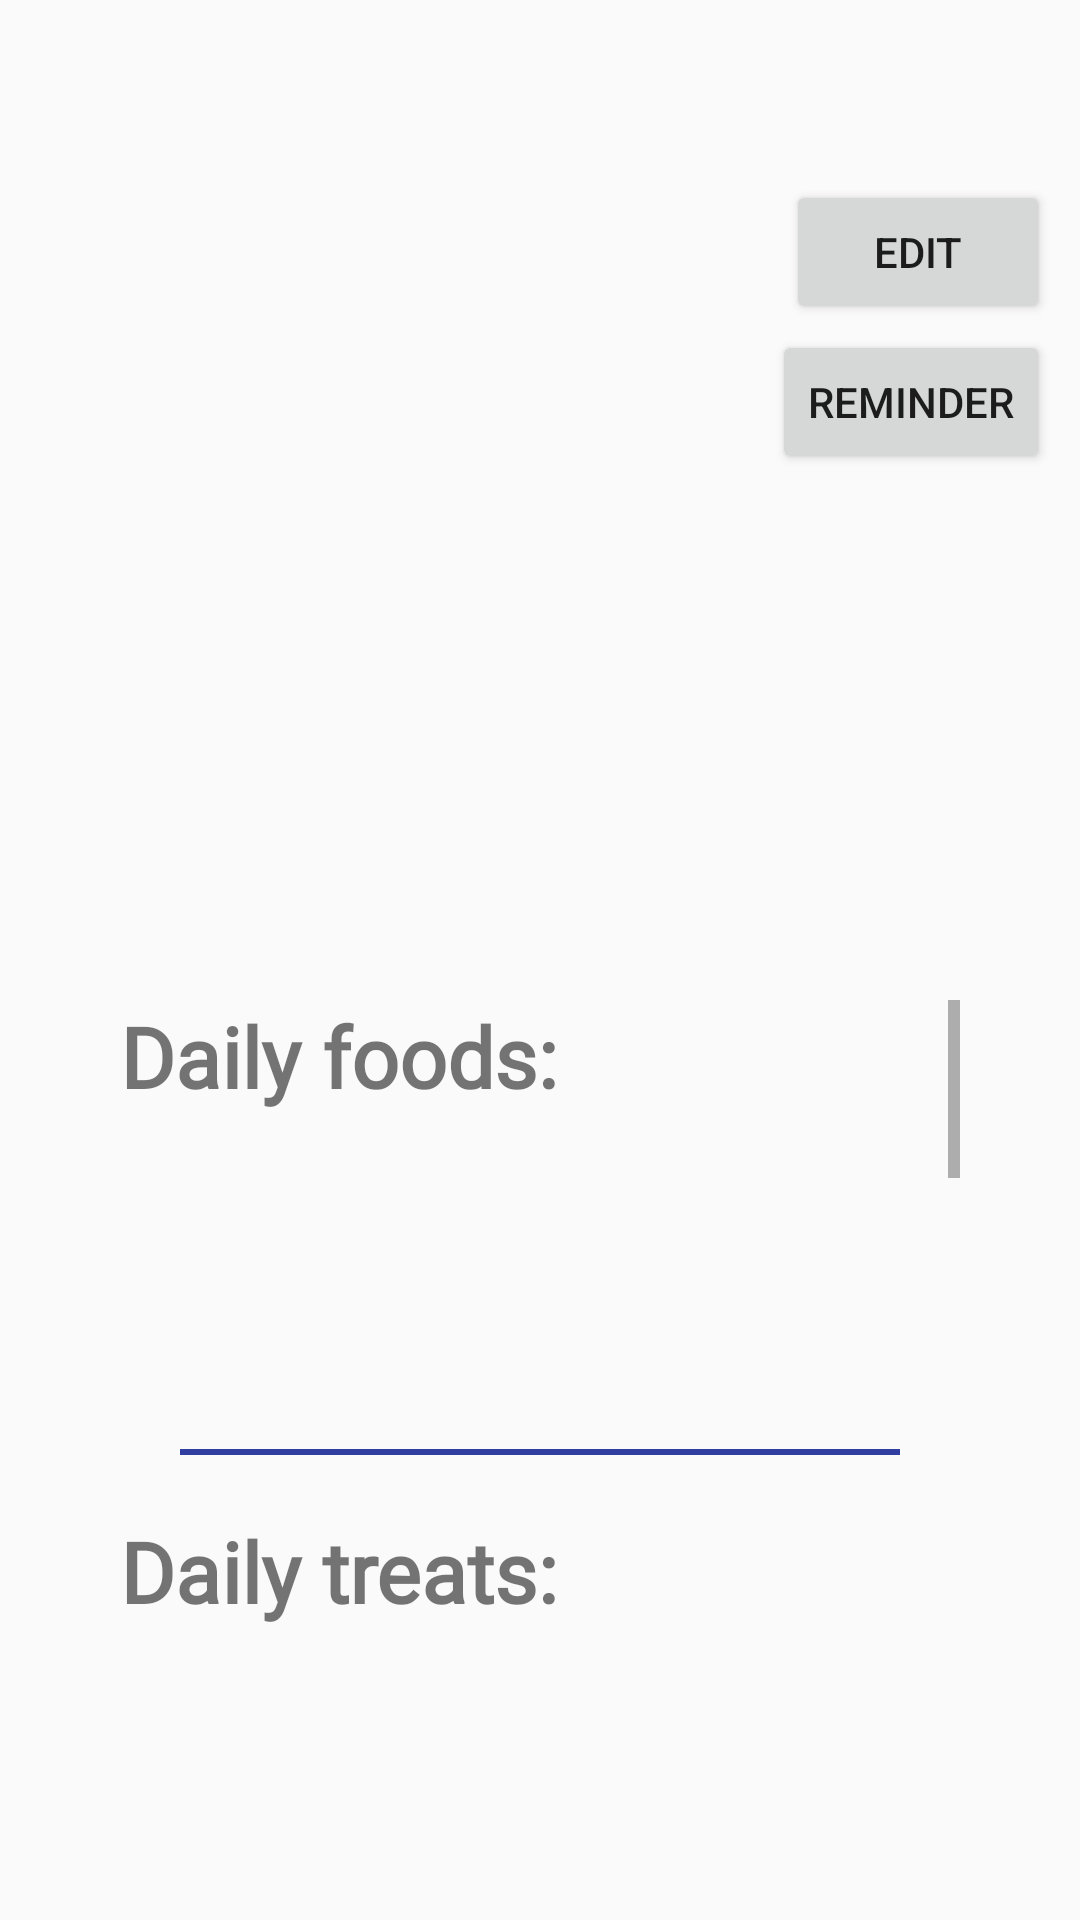

Produce the Android XML layout that renders to this screen, including the resource entries it uses.
<!-- AndroidManifest.xml: application theme AppTheme.NoActionBar -->
<!-- res/layout/fragment_dog_diet.xml -->
<?xml version="1.0" encoding="utf-8"?>
<FrameLayout xmlns:android="http://schemas.android.com/apk/res/android"
    xmlns:tools="http://schemas.android.com/tools"
    android:layout_width="match_parent"
    android:layout_height="match_parent"
    tools:context=".DietFragments.DogsPersonalDietFragment">

    <Button
        android:id="@+id/edit_button"
        android:layout_marginTop="60dp"
        android:layout_marginRight="10dp"
        android:layout_gravity="right"
        android:layout_width="wrap_content"
        android:layout_height="wrap_content"
        android:text="Edit"/>

    <Button
        android:id="@+id/reminder_button"

        android:layout_marginTop="110dp"
        android:layout_marginRight="10dp"
        android:layout_gravity="right"
        android:layout_width="wrap_content"
        android:layout_height="wrap_content"
        android:text="Reminder"/>

    <LinearLayout
        android:layout_width="match_parent"
        android:layout_height="match_parent"
        android:orientation="vertical"
        android:padding="40dp">

    <ImageView
        android:layout_gravity="center_horizontal"
        android:layout_width="200dp"
        android:layout_height="200dp" />

        <TextView
            android:id="@+id/name_diet_prof"
            android:layout_width="match_parent"
            android:layout_height="wrap_content"
            android:text=""
            android:textAlignment="center"
            android:padding="20dp"
            android:textSize="40sp"
            android:fontFamily="@font/adam"
            android:textStyle="bold"/>

        <ScrollView
            android:layout_width="match_parent"
            android:layout_height="wrap_content">
            <LinearLayout
                android:layout_width="match_parent"
                android:layout_height="match_parent"
                android:orientation="vertical">

       <TextView
           android:layout_width="wrap_content"
           android:layout_height="wrap_content"
           android:text="Daily foods:"
           android:textSize="28sp"
           android:fontFamily="@font/adam"
           android:textStyle="bold"
           android:paddingBottom="20dp"/>
        <TextView
            android:id="@+id/daily_foods"
            android:layout_width="match_parent"
            android:layout_height="wrap_content"
            android:textSize="24sp"
            style="@style/basicText"
            android:textStyle="italic"
            android:text=""/>
        <View
            android:layout_margin="20dp"
            android:layout_width="match_parent"
            android:layout_height="2dp"
            android:background="@color/colorPrimaryDark"
            />

        <TextView
            android:layout_width="wrap_content"
            android:layout_height="wrap_content"
            android:text="Daily treats:"
            android:textSize="28sp"
            android:fontFamily="@font/adam"
            android:textStyle="bold"
            android:paddingBottom="20dp"/>
        <TextView
            android:id="@+id/daily_treats"
            android:layout_width="match_parent"
            android:layout_height="wrap_content"
            android:textSize="24sp"
            style="@style/basicText"
            android:textStyle="italic"
            android:text=""/>
        <View
            android:layout_margin="20dp"
            android:layout_width="match_parent"
            android:layout_height="2dp"
            />
        <TextView
            android:layout_width="wrap_content"
            android:layout_height="wrap_content"
            android:text="Feeding schedule"
            android:textSize="28sp"
            android:fontFamily="@font/adam"
            android:textStyle="bold"
            android:paddingBottom="20dp"/>
        <TextView
            android:id="@+id/feeding_schedule"
            android:layout_width="match_parent"
            android:layout_height="wrap_content"
            android:textSize="24sp"
            style="@style/basicText"
            android:textStyle="italic"
            android:text=""/>
        <View
            android:layout_margin="20dp"
            android:layout_width="match_parent"
            android:layout_height="2dp"
            />
        <TextView
            android:layout_width="wrap_content"
            android:layout_height="wrap_content"
            android:text="Food allergies:"
            android:textSize="28sp"
            android:fontFamily="@font/adam"
            android:textStyle="bold"
            android:paddingBottom="20dp"/>
        <TextView
            android:id="@+id/food_allergies"
            android:layout_width="match_parent"
            android:layout_height="wrap_content"
            android:textSize="24sp"
            style="@style/basicText"
            android:textStyle="italic"
            android:text=""/>
        <View
            android:layout_margin="20dp"
            android:layout_width="match_parent"
            android:layout_height="2dp"
            />
        <TextView
            android:layout_width="wrap_content"
            android:layout_height="wrap_content"
            android:text="Feeding method:"
            android:textSize="28sp"
            android:fontFamily="@font/adam"
            android:textStyle="bold"
            android:paddingBottom="20dp"/>
        <TextView
            android:id="@+id/feeding_methods"
            android:layout_width="match_parent"
            android:layout_height="wrap_content"
            android:textSize="24sp"
            style="@style/basicText"
            android:textStyle="italic"
            android:text=""/>
        <View
            android:layout_margin="20dp"
            android:layout_width="match_parent"
            android:layout_height="2dp"
            />
        <TextView
            android:layout_width="wrap_content"
            android:layout_height="wrap_content"
            android:text="Occasional treats:"
            android:textSize="28sp"
            android:fontFamily="@font/adam"
            android:textStyle="bold"
            android:paddingBottom="20dp"/>
        <TextView
            android:id="@+id/occasional_treats"
            android:layout_width="match_parent"
            android:layout_height="wrap_content"
            android:textSize="24sp"
            style="@style/basicText"
            android:textStyle="italic"
            android:text=""/>
        <View
            android:layout_margin="20dp"
            android:layout_width="match_parent"
            android:layout_height="2dp"
            />

        <TextView
            android:layout_width="wrap_content"
            android:layout_height="wrap_content"
            android:text="Other notes:"
            android:textSize="28sp"
            android:fontFamily="@font/adam"
            android:textStyle="bold"
            android:paddingBottom="20dp"/>
        <TextView
            android:id="@+id/notes"
            android:layout_width="match_parent"
            android:layout_height="wrap_content"
            android:textSize="24sp"
            style="@style/basicText"
            android:textStyle="italic"
            android:text=""/>
        <View
            android:layout_margin="20dp"
            android:layout_width="match_parent"
            android:layout_height="2dp"
            />

            </LinearLayout>

        </ScrollView>


    </LinearLayout>
</FrameLayout>
<!-- resources referenced by this layout -->
<resources>
  <color name="colorPrimaryDark">#303F9F</color>
  <style name="basicText">
          <item name="android:textSize">22sp</item>
          <item name="android:padding">20dp</item>
          <item name="android:lineSpacingExtra">10dp</item>
          <item name="android:fontFamily">@font/roboto</item>
      </style>
  <style name="AppTheme.NoActionBar">
          <item name="windowActionBar">false</item>
          <item name="windowNoTitle">true</item>
      </style>
</resources>
